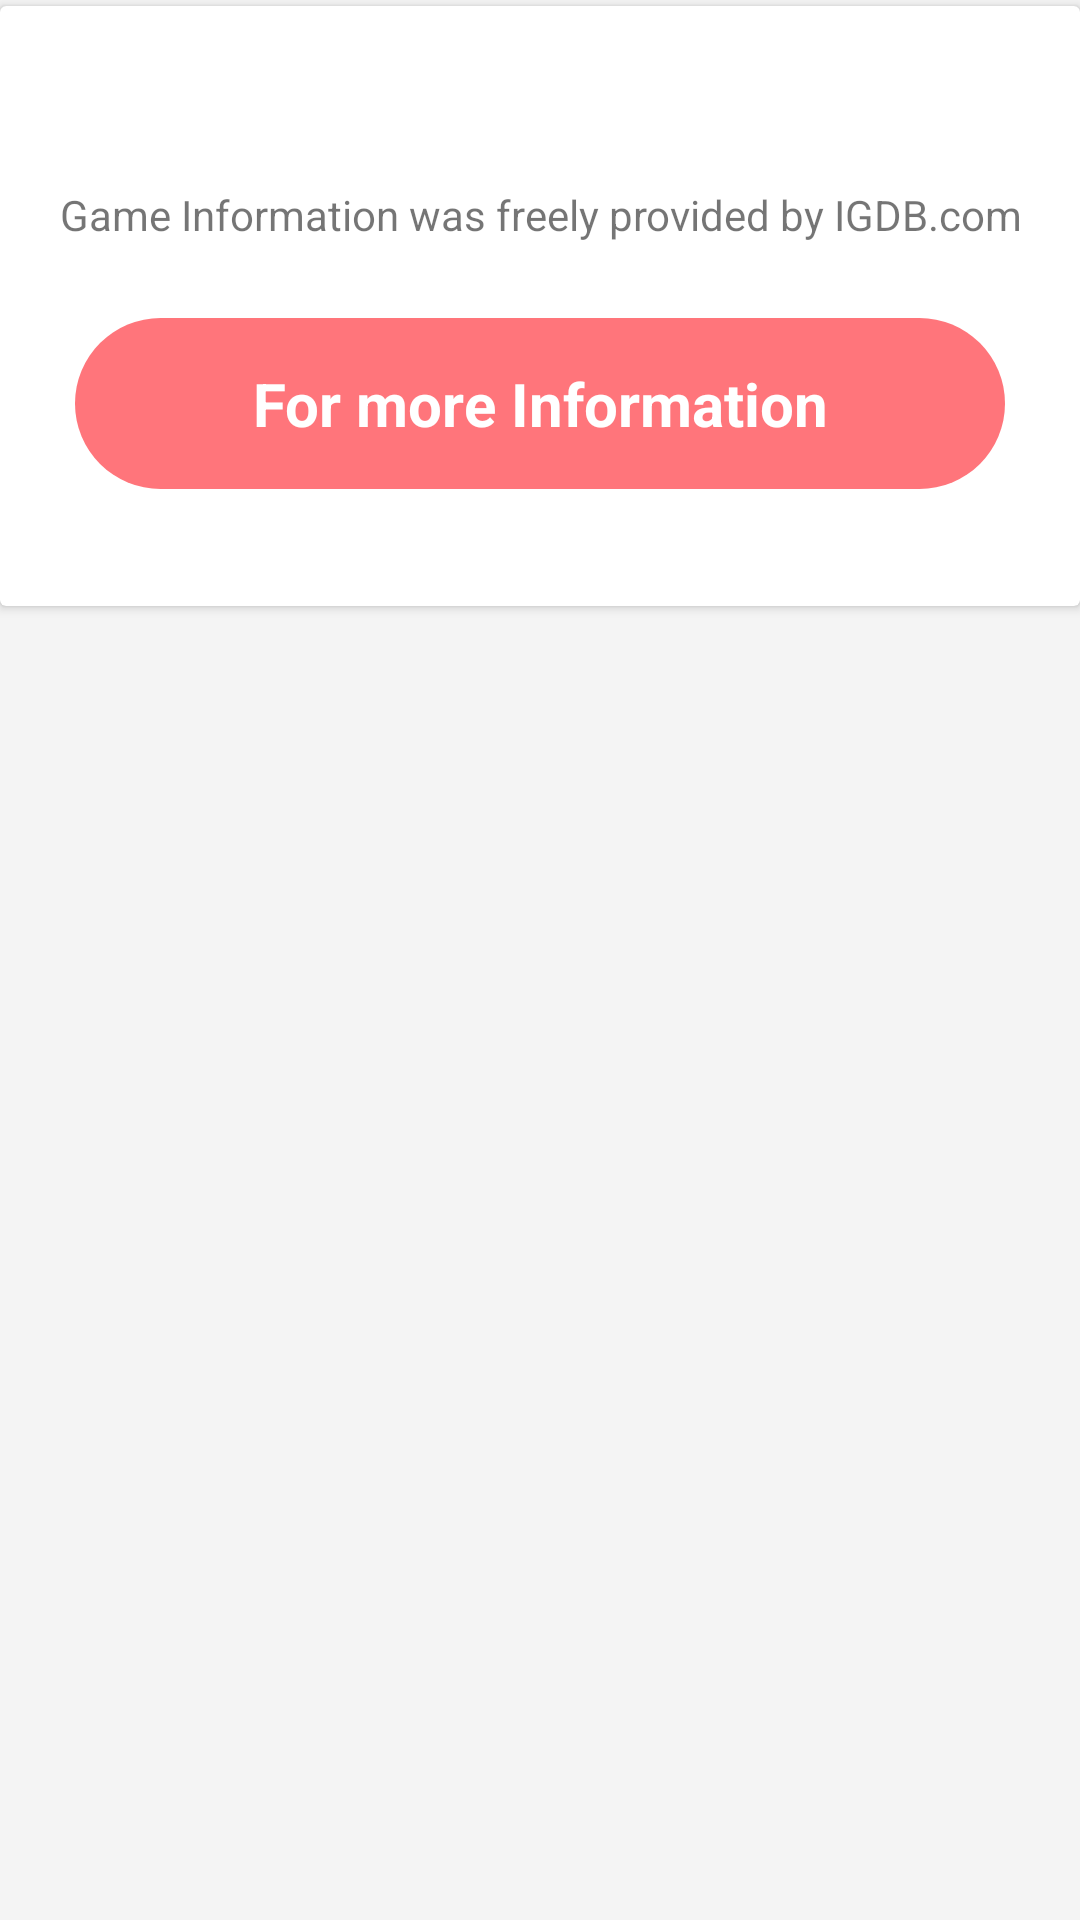

This screen was rendered from an Android layout file. Write that file and the resources it references.
<!-- AndroidManifest.xml: application theme AppTheme -->
<!-- res/layout/activity_credits.xml -->
<?xml version="1.0" encoding="utf-8"?>
<RelativeLayout xmlns:android="http://schemas.android.com/apk/res/android"
    xmlns:card_view="http://schemas.android.com/apk/res-auto"
    android:layout_width="match_parent"
    android:layout_height="match_parent"

    android:background="@color/background"

    android:orientation="vertical">


    <android.support.v7.widget.CardView
        style="@style/MyCardViewStyle"
        android:layout_width="match_parent"
        android:layout_height="200dp"
        android:layout_marginBottom="2dp"
        android:layout_marginTop="2dp"
        android:innerRadius="0dp"
        android:shape="ring"

        card_view:elevation="12dp">


        <ImageView
            android:layout_width="38dp"
            android:layout_height="38dp"
            android:background="@drawable/ic_keyboard_arrow_left_black_24dp"
            android:onClick="onClickCreditsClose"
            android:padding="10dp" />

        <RelativeLayout
            android:layout_width="match_parent"
            android:layout_height="match_parent">

            <TextView
                android:id="@+id/creditText"
                android:layout_width="match_parent"
                android:layout_height="wrap_content"
                android:layout_marginTop="60dp"
                android:gravity="center"
                android:text="Game Information was freely provided by IGDB.com" />

            <TextView

                android:layout_width="match_parent"
                android:layout_height="wrap_content"
                android:layout_below="@+id/creditText"
                android:layout_centerHorizontal="true"
                android:layout_margin="25dp"
                android:background="@drawable/mybutton"
                android:gravity="center"
                android:onClick="onclickOpenIGDB"
                android:paddingBottom="15dp"
                android:paddingEnd="35dp"
                android:paddingStart="35dp"
                android:paddingTop="15dp"
                android:text="For more Information"
                android:textColor="@color/White"
                android:textSize="20sp"
                android:textStyle="bold" />
        </RelativeLayout>
    </android.support.v7.widget.CardView>


</RelativeLayout>
<!-- resources referenced by this layout -->
<resources>
  <color name="White">#fff</color>
  <color name="background">#f4f4f4</color>
  <!-- drawable mybutton (drawable) -->
  <?xml version="1.0" encoding="utf-8"?>
  <selector xmlns:android="http://schemas.android.com/apk/res/android">
      <item>
          <shape android:shape="rectangle">
              <solid android:color="@color/choose1"/>
  
              
              <corners android:radius="40dp" />
          </shape>
      </item>
  </selector>
  <style name="MyCardViewStyle" parent="CardView">
          
          <item name="cardBackgroundColor">@android:color/white</item>
          
          <item name="android:foreground">?android:selectableItemBackground</item>
          
          <item name="cardElevation">2dp</item>
          
  
          <item name="android:clickable">true</item>
  
      </style>
  <style name="AppTheme" parent="Theme.AppCompat.Light.DarkActionBar">
          
          <item name="colorPrimary">@color/colorPrimary</item>
          <item name="colorPrimaryDark">@color/colorPrimaryDark</item>
          <item name="colorAccent">@color/colorAccent</item>
      </style>
  <color name="choose1">#ff757b</color>
  <color name="colorPrimary">#2c3e50</color>
  <color name="colorPrimaryDark">#1d2127</color>
  <color name="colorAccent">#fff</color>
</resources>
